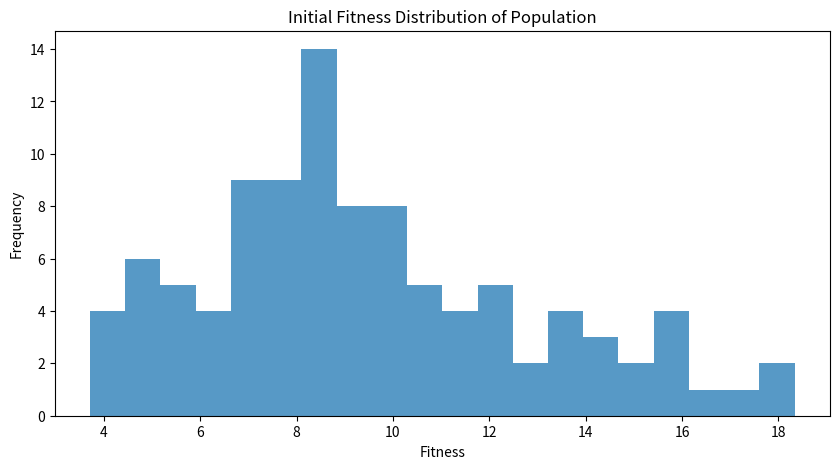

Write the Python code that produced this figure.
import numpy as np
import matplotlib.pyplot as plt


# Define the Sphere function
def sphere_function(x):
    return np.sum(x**2, axis=1)


# Generate random initial population
population_size = 100
dimensions = 10
population = np.random.randn(population_size, dimensions)

# Placeholder for BBDE implementation
# Here you would integrate the BBDE algorithm
# For now, let's assume we just evaluate the initial population
fitness = sphere_function(population)

# Plotting the fitness of the initial population
plt.figure(figsize=(10, 5))
plt.hist(fitness, bins=20, alpha=0.75)
plt.title("Initial Fitness Distribution of Population")
plt.xlabel("Fitness")
plt.ylabel("Frequency")
plt.show()
